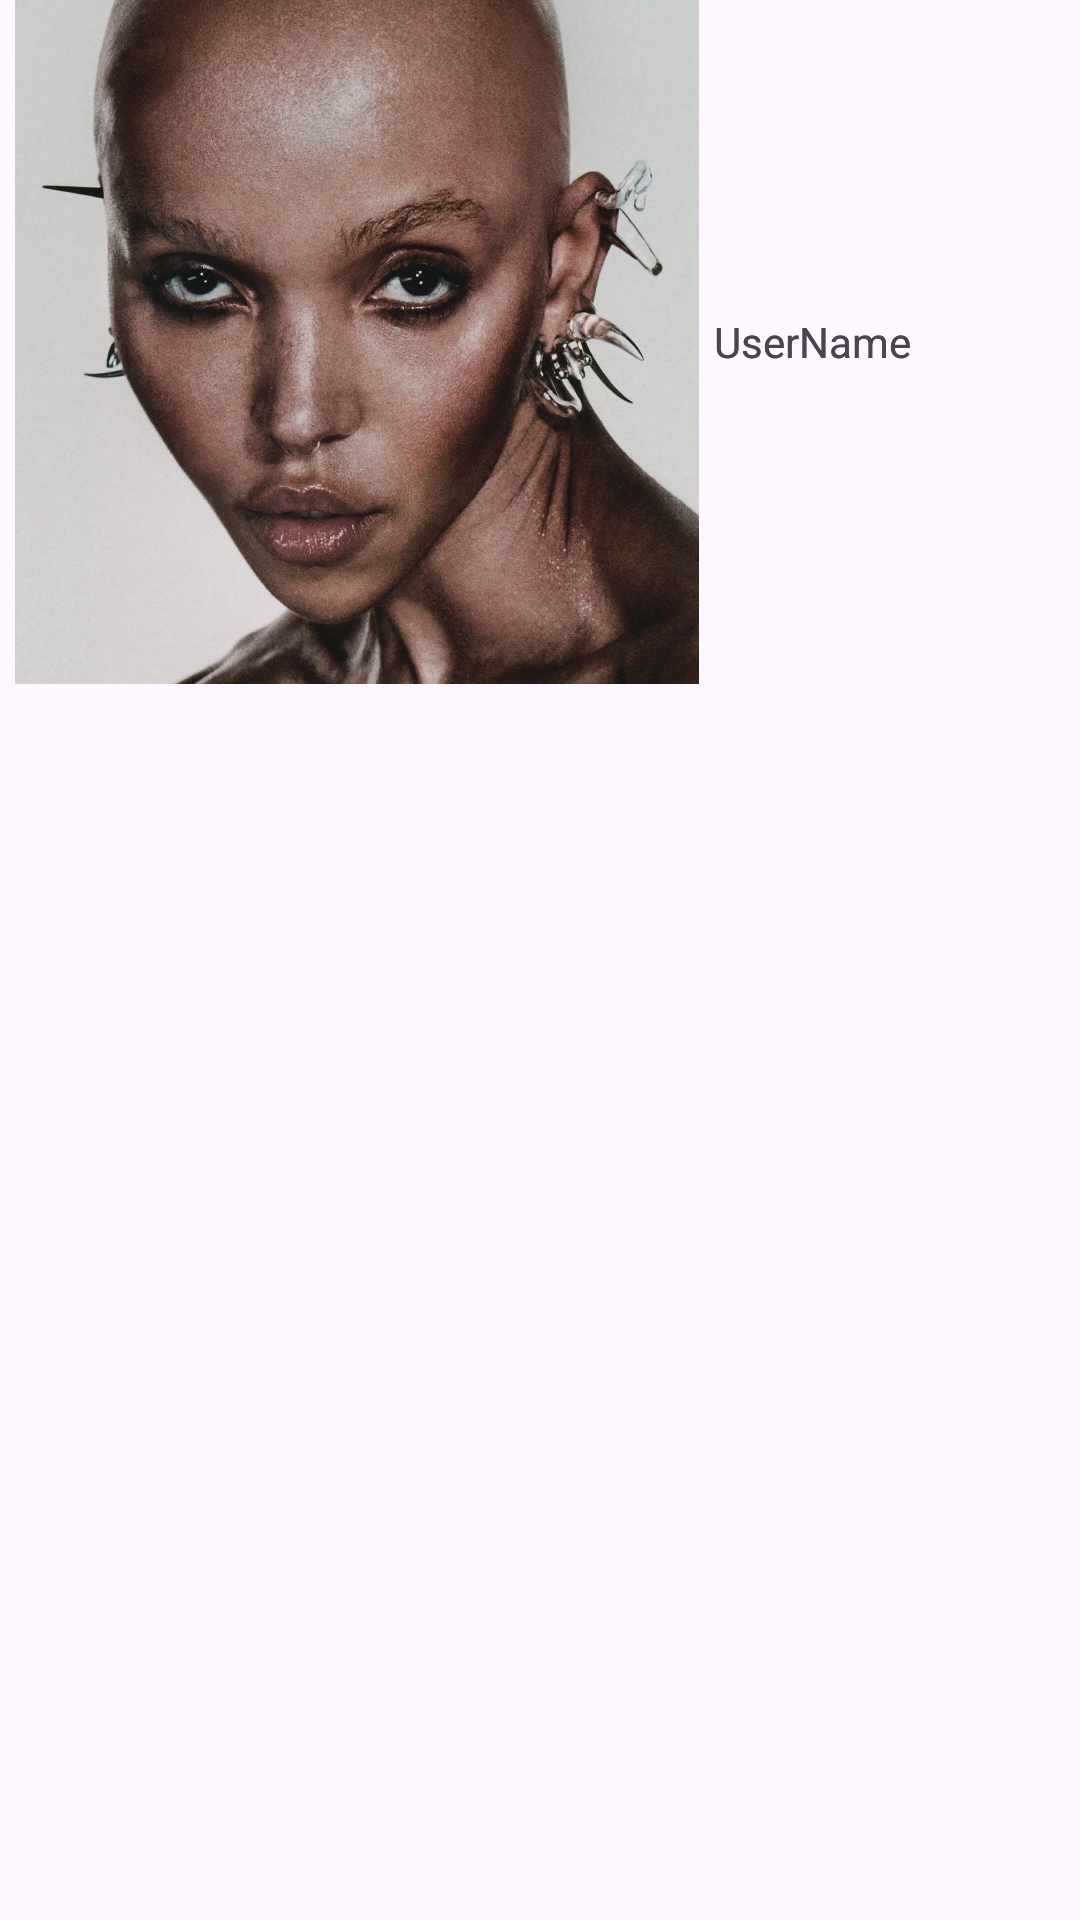

Android layout source for this screen:
<!-- AndroidManifest.xml: application theme Theme.LayoutLineal0605026 -->
<!-- res/layout/activity_third.xml -->
<?xml version="1.0" encoding="utf-8"?>
<androidx.constraintlayout.widget.ConstraintLayout xmlns:android="http://schemas.android.com/apk/res/android"
    xmlns:app="http://schemas.android.com/apk/res-auto"
    xmlns:tools="http://schemas.android.com/tools"
    android:id="@+id/main"
    android:layout_width="match_parent"
    android:layout_height="match_parent"
    android:orientation="vertical"
    tools:context=".ThirdActivity">

    <include layout="@layout/item_profile" />
    <include layout="@layout/item_profile" />

</androidx.constraintlayout.widget.ConstraintLayout>
<!-- res/layout/item_profile.xml (included above) -->
<?xml version="1.0" encoding="utf-8"?>
<LinearLayout
    xmlns:android="http://schemas.android.com/apk/res/android"
    xmlns:app="http://schemas.android.com/apk/res-auto"
    android:layout_width="match_parent"
    android:layout_height="wrap_content"
    android:orientation="horizontal">

    <ImageView
        android:id="@+id/imageView"
        android:layout_width="182dp"
        android:layout_height="228dp"
        android:layout_weight="1"
        app:srcCompat="@drawable/g1vauujaaaacdlp" />

    <TextView
        android:id="@+id/textView3"
        android:layout_width="wrap_content"
        android:layout_height="wrap_content"
        android:layout_weight="1"
        android:text="UserName"
        android:layout_gravity="center_vertical"/>
</LinearLayout>
<!-- resources referenced by this layout -->
<resources>
  <!-- drawable g1vauujaaaacdlp: jpg bitmap (drawable, 268265 bytes) -->
  <style name="Theme.LayoutLineal0605026" parent="Base.Theme.LayoutLineal0605026" />
  <style name="Base.Theme.LayoutLineal0605026" parent="Theme.Material3.DayNight.NoActionBar">
          
          
      </style>
</resources>
